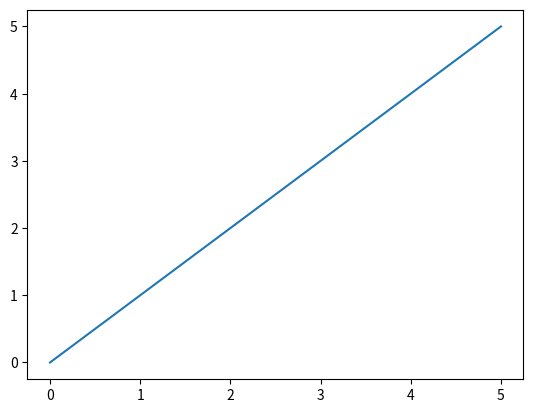

Generate this figure with matplotlib:
import matplotlib.pyplot as plt
import seaborn as sns

# sns.distplot([0, 1, 2, 3, 4, 5])
sns.lineplot([0, 1, 2, 3, 4, 5], )
# sns.displot([0, 1, 2, 3, 4, 5])
plt.show()
